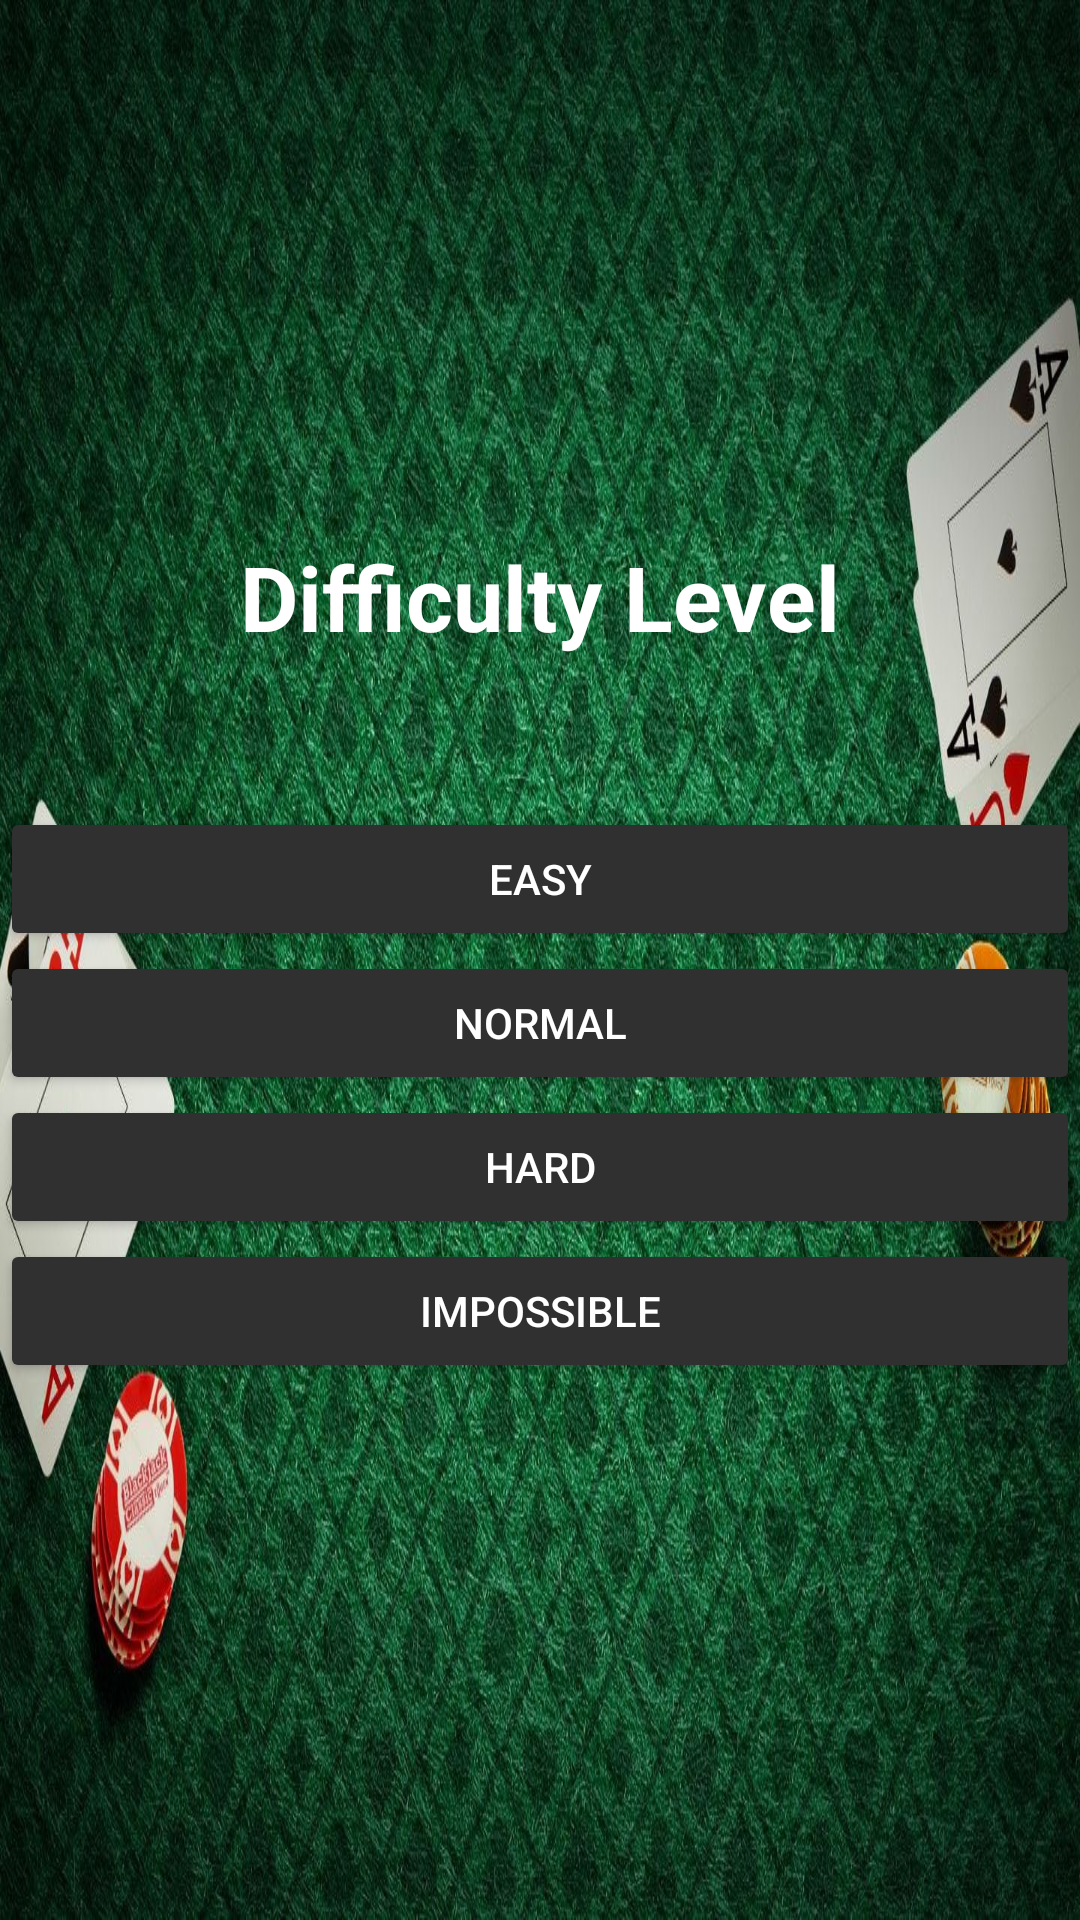

This screen was rendered from an Android layout file. Write that file and the resources it references.
<!-- AndroidManifest.xml: application theme AppTheme -->
<!-- res/layout/level_selection_screen.xml -->
<?xml version="1.0" encoding="utf-8"?>

<RelativeLayout
    xmlns:android="http://schemas.android.com/apk/res/android" android:layout_width="match_parent"
    android:layout_height="match_parent">


        <LinearLayout

        android:orientation="vertical"
        android:layout_width="match_parent"
        android:layout_height="match_parent"
        android:layout_alignParentTop="true"
        android:layout_alignParentStart="true"
        android:baselineAligned="false"
        android:background="@drawable/background4"
        android:gravity="center_vertical">

            <TextView
                android:id="@+id/title"
                android:layout_width="wrap_content"
                android:layout_height="wrap_content"
                android:layout_gravity="center_horizontal"
                android:elegantTextHeight="false"
                android:text="Difficulty Level"

                android:textAppearance="?android:attr/textAppearanceLarge"
                android:textColor="@android:color/background_light"
                android:textColorHighlight="@android:color/background_light"
                android:textSize="30sp"
                android:textStyle="bold"
                android:typeface="normal" />


        <Space
            android:layout_width="match_parent"
            android:layout_height="wrap_content"
            android:layout_gravity="center_horizontal"
            android:layout_marginTop="50dp" />

            <Button
                android:id="@+id/btnEasy"
                android:layout_width="match_parent"
                android:layout_height="wrap_content"
                android:text="Easy" />

        <Button
            android:layout_width="match_parent"
            android:layout_height="wrap_content"
            android:text="Normal"
            android:id="@+id/btnNormal" />

        <Button
            android:layout_width="match_parent"
            android:layout_height="wrap_content"
            android:text="Hard"
            android:id="@+id/btnHard" />

        <Button
            android:layout_width="match_parent"
            android:layout_height="wrap_content"
            android:text="Impossible"
            android:id="@+id/btnImpossible" />
        </LinearLayout>




</RelativeLayout>
<!-- resources referenced by this layout -->
<resources>
  <style name="AppTheme" parent="Theme.AppCompat.NoActionBar">
          
          <item name="colorPrimary">@color/colorPrimary</item>
          <item name="colorPrimaryDark">@color/colorPrimaryDark</item>
          <item name="colorAccent">@color/colorAccent</item>
          <item name="android:windowBackground">@drawable/background</item>
          <item name="android:navigationBarColor">@color/black</item>
          <item name="android:statusBarColor">@color/statusBar</item>
          <item name="android:colorBackground">@color/background_material_dark</item>
          <item name="android:colorButtonNormal">@color/background_material_dark</item>
      </style>
  <color name="colorPrimary">#3F51B5</color>
  <color name="colorPrimaryDark">#303F9F</color>
  <color name="colorAccent">#FF4081</color>
  <!-- drawable background: jpg bitmap (drawable-v24, 411078 bytes) -->
  <color name="black">#32000000</color>
  <color name="statusBar">#32000000</color>
</resources>
